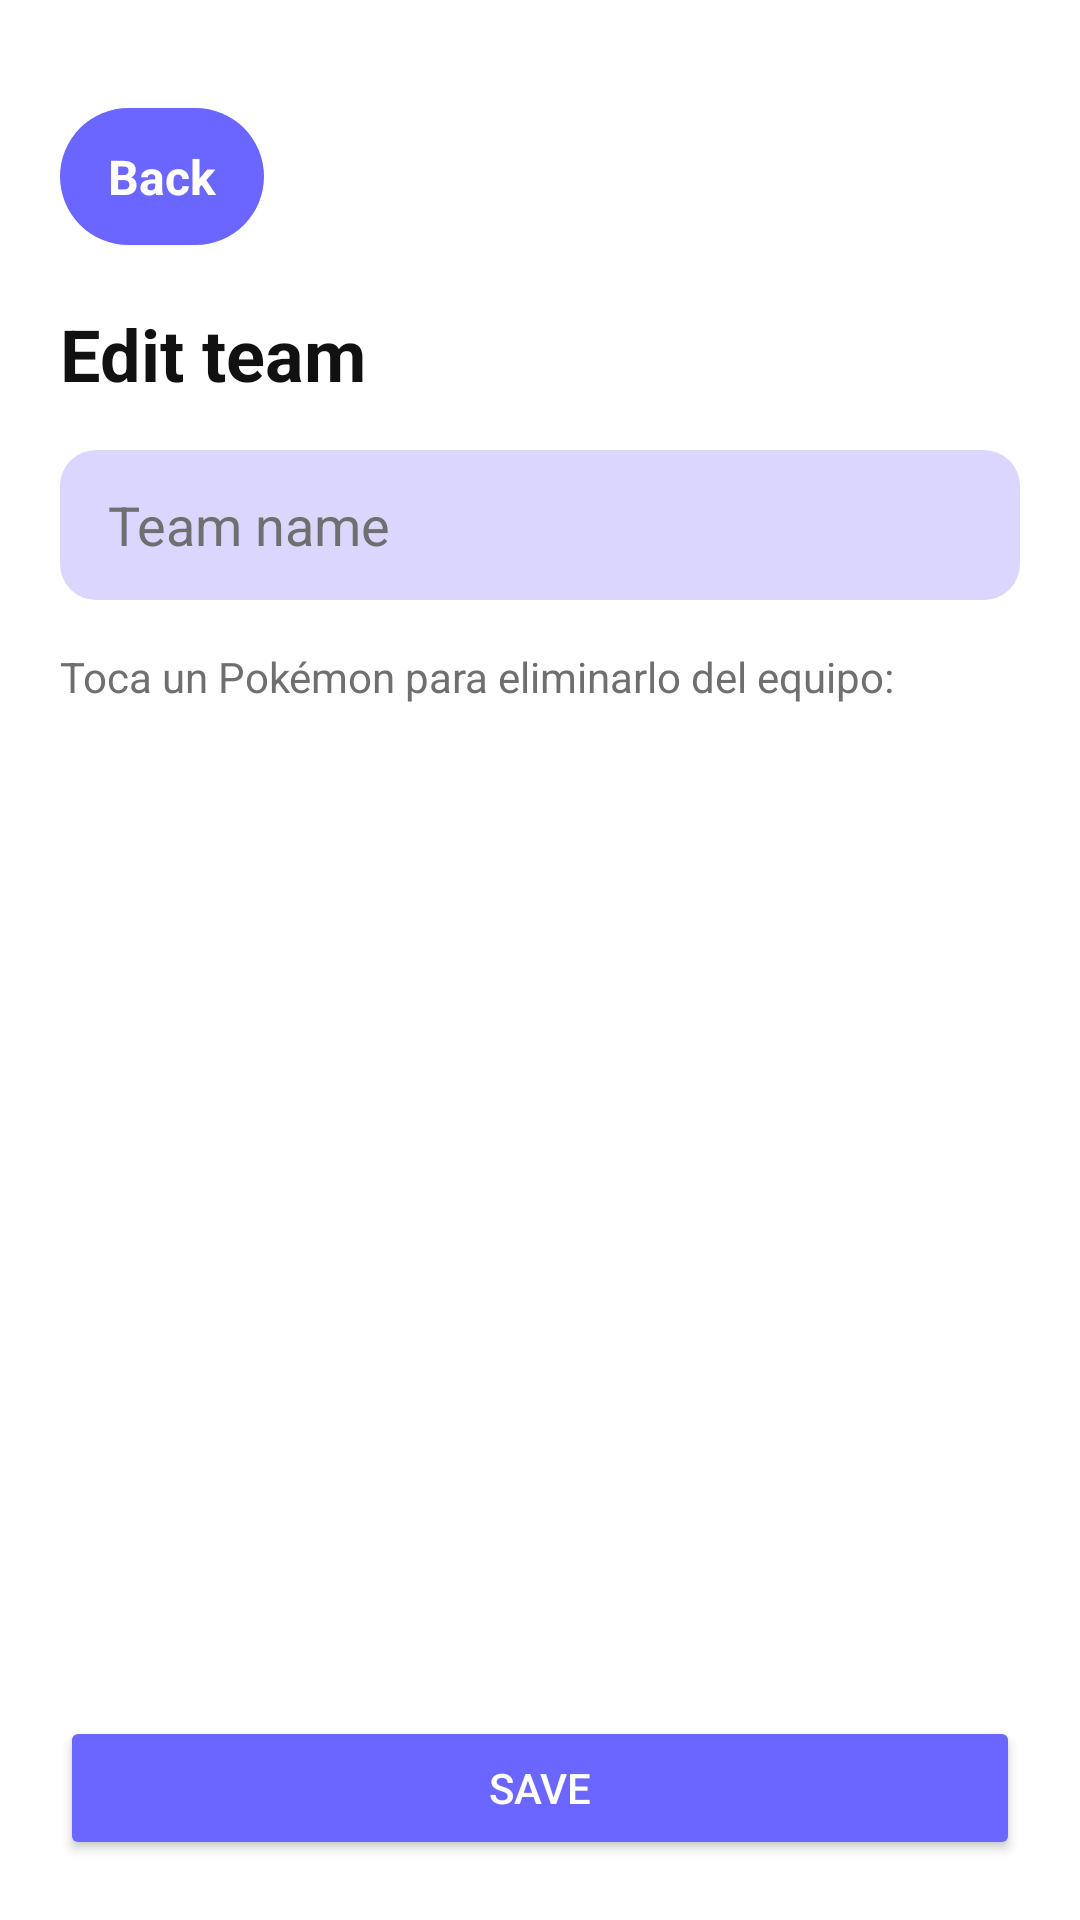

Android layout source for this screen:
<!-- AndroidManifest.xml: application theme Theme.ProyectoAtackDeckAndroid -->
<!-- res/layout/activity_edit_user_team.xml -->
<?xml version="1.0" encoding="utf-8"?>
<LinearLayout xmlns:android="http://schemas.android.com/apk/res/android"
    android:layout_width="match_parent"
    android:layout_height="match_parent"
    xmlns:app="http://schemas.android.com/apk/res-auto"
    android:background="@color/background"
    android:orientation="vertical"
    android:padding="20dp">

    <TextView
        android:id="@+id/btnVolver"
        android:layout_width="wrap_content"
        android:layout_height="wrap_content"
        android:layout_marginTop="16dp"
        android:background="@drawable/bg_rounded_button"
        android:backgroundTint="@color/primary"
        android:drawablePadding="8dp"
        android:gravity="center"
        android:paddingHorizontal="16dp"
        android:paddingVertical="12dp"
        android:text="@string/action_back"
        android:textColor="@color/on_primary"
        android:textSize="16sp"

        android:textStyle="bold"
        app:drawableStartCompat="@drawable/back_btn"
        app:drawableTint="@color/white"
        app:layout_constraintEnd_toEndOf="parent"
        app:layout_constraintHorizontal_bias="0.051"
        app:layout_constraintStart_toStartOf="parent"
        app:layout_constraintTop_toTopOf="parent" />


    <TextView
        android:layout_width="wrap_content"
        android:layout_height="wrap_content"
        android:layout_marginBottom="16dp"
        android:text="@string/editteam_title"
        android:layout_marginTop="20dp"
        android:textColor="@color/on_background"
        android:textSize="24sp"
        android:textStyle="bold" />


    
    <EditText
        android:id="@+id/etEditTeamName"
        android:layout_width="match_parent"
        android:layout_height="50dp"
        android:layout_marginBottom="16dp"
        android:background="@drawable/bg_rounded_item"
        android:backgroundTint="@color/secondary_variant"
        android:hint="@string/editteam_hint_name"
        android:paddingHorizontal="16dp"
        android:textColor="@color/on_secondary"
        android:textColorHint="@color/tertiary" />

    <TextView
        android:layout_width="wrap_content"
        android:layout_height="wrap_content"
        android:layout_marginBottom="8dp"
        android:text="@string/editteam_label_help"
        android:textColor="@color/tertiary"
        android:textSize="14sp" />

    
    <androidx.recyclerview.widget.RecyclerView
        android:id="@+id/rvEditTeamPokemons"
        android:layout_width="match_parent"
        android:layout_height="0dp"
        android:layout_weight="1" />

    
    <Button
        android:id="@+id/btnSaveEditedTeam"
        android:layout_width="match_parent"
        android:layout_height="wrap_content"
        android:layout_marginTop="16dp"
        android:backgroundTint="@color/primary"
        android:text="@string/action_save"
        android:textColor="@color/on_primary" />



</LinearLayout>
<!-- resources referenced by this layout -->
<resources>
  <color name="background">#ffffff</color>
  <color name="on_background">#111111</color>
  <color name="on_primary">#ffffff</color>
  <color name="on_secondary">#111111</color>
  <color name="primary">#6A66FF</color>
  <color name="secondary_variant">#DAD6FD</color>
  <color name="tertiary">#6F6F6F</color>
  <color name="white">#FFFFFFFF</color>
  <!-- drawable bg_rounded_button (drawable) -->
  <?xml version="1.0" encoding="utf-8"?>
  <shape xmlns:android="http://schemas.android.com/apk/res/android"
      android:shape="rectangle">
      <solid android:color="#262530" />
      <corners android:radius="24dp" />
  </shape>
  <!-- drawable bg_rounded_item (drawable) -->
  <?xml version="1.0" encoding="utf-8"?>
  <shape xmlns:android="http://schemas.android.com/apk/res/android"
      android:shape="rectangle">
      <solid android:color="#262530" />
      <corners android:radius="12dp" />
  </shape>
  <string name="action_back">Back</string>
  <string name="action_save">Save</string>
  <string name="editteam_hint_name">Team name</string>
  <string name="editteam_label_help">Toca un Pokémon para eliminarlo del equipo:</string>
  <string name="editteam_title">Edit team</string>
  <style name="Theme.ProyectoAtackDeckAndroid" parent="Base.Theme.ProyectoAtackDeckAndroid" />
  <style name="Base.Theme.ProyectoAtackDeckAndroid" parent="Theme.Material3.DayNight.NoActionBar">
          <item name="android:colorBackground">@color/background</item>
          <item name="android:textColor">@color/on_background</item>
          <item name="colorPrimary">@color/primary</item>
          <item name="colorSecondary">@color/secondary</item>
          <item name="colorSecondaryVariant">@color/secondary_variant</item>
          <item name="colorTertiary">@color/tertiary</item>
          <item name="colorOnPrimary">@color/on_primary</item>
          <item name="colorAccent">@color/accent</item>
      </style>
  <color name="secondary">#C5C2FF</color>
  <color name="accent">#9C27B0</color>
</resources>
